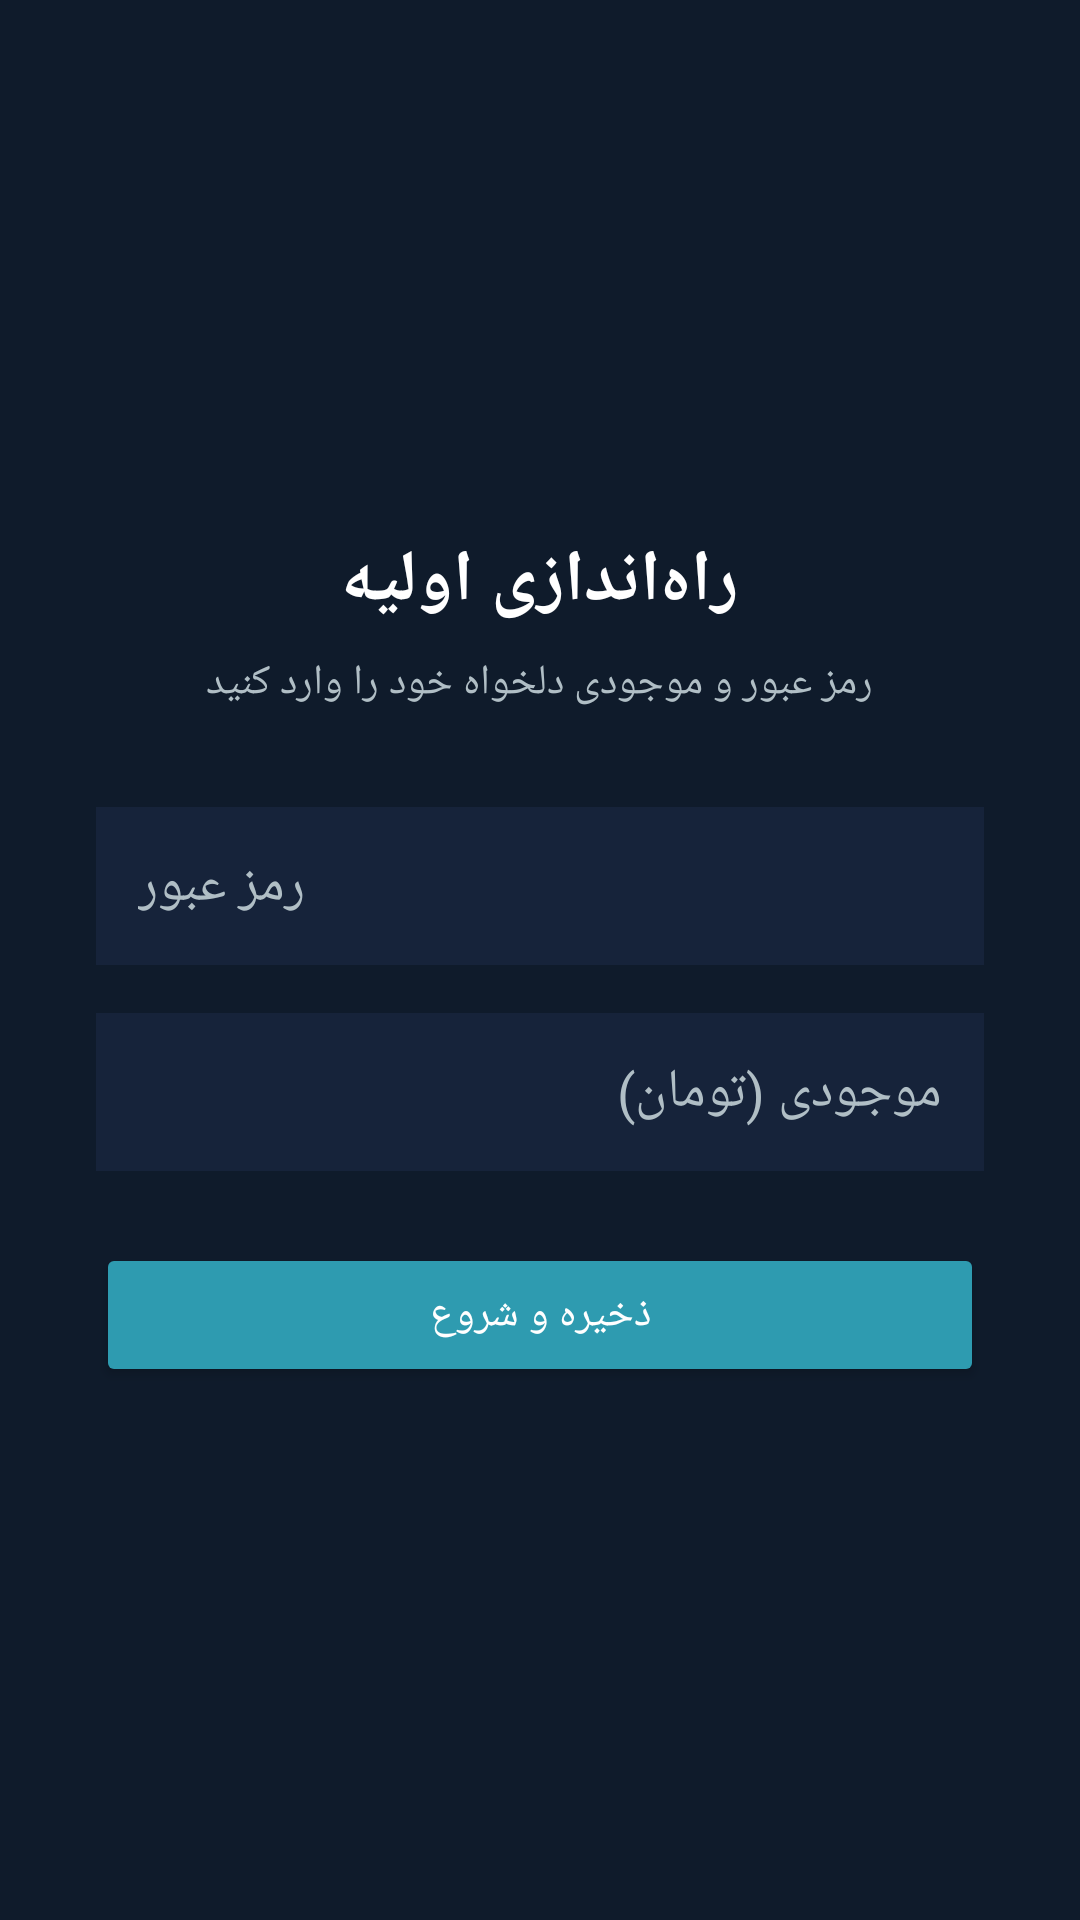

Android layout source for this screen:
<!-- AndroidManifest.xml: application theme Theme.BankAyande -->
<!-- res/layout/activity_setup.xml -->
<?xml version="1.0" encoding="utf-8"?>
<LinearLayout xmlns:android="http://schemas.android.com/apk/res/android"
    android:layout_width="match_parent"
    android:layout_height="match_parent"
    android:orientation="vertical"
    android:gravity="center"
    android:background="@color/bg_dark"
    android:padding="32dp">

    <TextView
        android:id="@+id/tvSetupTitle"
        android:layout_width="wrap_content"
        android:layout_height="wrap_content"
        android:text="@string/setup_title"
        android:textColor="@color/white"
        android:textSize="24sp"
        android:textStyle="bold" />

    <TextView
        android:layout_width="wrap_content"
        android:layout_height="wrap_content"
        android:layout_marginTop="8dp"
        android:layout_marginBottom="32dp"
        android:text="@string/setup_subtitle"
        android:textColor="@color/text_secondary"
        android:textSize="14sp" />

    <EditText
        android:id="@+id/etNewPassword"
        android:layout_width="match_parent"
        android:layout_height="wrap_content"
        android:hint="@string/hint_password"
        android:inputType="textPassword"
        android:textColorHint="@color/text_secondary"
        android:textColor="@color/white"
        android:padding="14dp"
        android:background="@color/surface" />

    <EditText
        android:id="@+id/etInitialBalance"
        android:layout_width="match_parent"
        android:layout_height="wrap_content"
        android:layout_marginTop="16dp"
        android:hint="@string/hint_balance"
        android:inputType="number"
        android:textColorHint="@color/text_secondary"
        android:textColor="@color/white"
        android:padding="14dp"
        android:background="@color/surface" />

    <Button
        android:id="@+id/btnSaveSetup"
        android:layout_width="match_parent"
        android:layout_height="wrap_content"
        android:layout_marginTop="24dp"
        android:backgroundTint="@color/accent"
        android:text="@string/btn_save"
        android:textColor="@color/white" />

</LinearLayout>
<!-- resources referenced by this layout -->
<resources>
  <color name="accent">#2E9BB0</color>
  <color name="bg_dark">#0F1B2B</color>
  <color name="surface">#16233A</color>
  <color name="text_secondary">#B0BEC5</color>
  <color name="white">#FFFFFF</color>
  <string name="btn_save">ذخیره و شروع</string>
  <string name="hint_balance">موجودی (تومان)</string>
  <string name="hint_password">رمز عبور</string>
  <string name="setup_subtitle">رمز عبور و موجودی دلخواه خود را وارد کنید</string>
  <string name="setup_title">راه‌اندازی اولیه</string>
  <style name="Theme.BankAyande" parent="Theme.MaterialComponents.DayNight.NoActionBar">
          <item name="colorPrimary">@color/accent</item>
          <item name="colorPrimaryDark">@color/bg_dark</item>
          <item name="colorAccent">@color/accent</item>
          <item name="android:windowBackground">@color/bg_dark</item>
          <item name="android:statusBarColor">@color/bg_dark</item>
      </style>
</resources>
